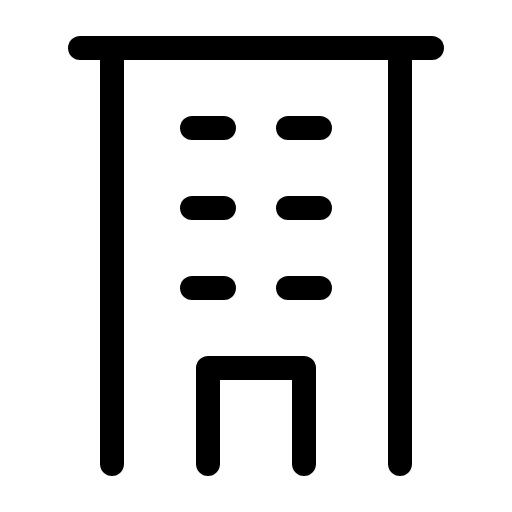
t = 0.00 s
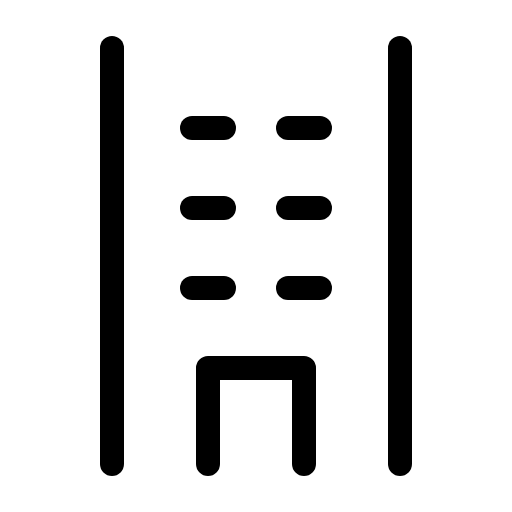
t = 3.00 s
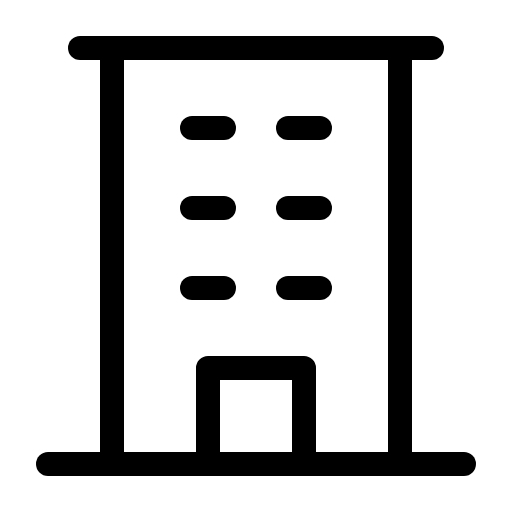
t = 3.38 s
t = 3.75 s: frame unchanged from t = 3.38 s, image omitted
t = 4.13 s: frame unchanged from t = 3.38 s, image omitted

The animated SVG that drew these frames (rendered in a browser with its animation timeline set to each time). Animation: 1 CSS @keyframes rule; one cycle of 4.50 s, repeats indefinitely.

<svg xmlns="http://www.w3.org/2000/svg" viewBox="0 0 256 256">
  <style>
    .draw-line {
      stroke-dasharray: 2000;
      stroke-dashoffset: 0;
    }
    svg:hover .draw-line {
      animation: phosphor-draw-in 1.5s ease-in-out infinite alternate;
    }
    @keyframes phosphor-draw-in {
      0%   { stroke-dashoffset: 2000; }
      100% { stroke-dashoffset: 0; }
    }
  </style><rect width="256" height="256" fill="none"/><line x1="24" y1="232" x2="232" y2="232" fill="none" stroke="currentColor" stroke-linecap="round" stroke-linejoin="round" stroke-width="12" class="draw-line" pathLength="1" style="animation-delay: 0s"/><line x1="56" y1="24" x2="56" y2="232" fill="none" stroke="currentColor" stroke-linecap="round" stroke-linejoin="round" stroke-width="12" class="draw-line" pathLength="1" style="animation-delay: 0.3s"/><line x1="200" y1="232" x2="200" y2="24" fill="none" stroke="currentColor" stroke-linecap="round" stroke-linejoin="round" stroke-width="12" class="draw-line" pathLength="1" style="animation-delay: 0.6s"/><line x1="96" y1="64" x2="112" y2="64" fill="none" stroke="currentColor" stroke-linecap="round" stroke-linejoin="round" stroke-width="12" class="draw-line" pathLength="1" style="animation-delay: 0.9s"/><line x1="144" y1="64" x2="160" y2="64" fill="none" stroke="currentColor" stroke-linecap="round" stroke-linejoin="round" stroke-width="12" class="draw-line" pathLength="1" style="animation-delay: 1.2s"/><line x1="96" y1="104" x2="112" y2="104" fill="none" stroke="currentColor" stroke-linecap="round" stroke-linejoin="round" stroke-width="12" class="draw-line" pathLength="1" style="animation-delay: 1.5s"/><line x1="144" y1="104" x2="160" y2="104" fill="none" stroke="currentColor" stroke-linecap="round" stroke-linejoin="round" stroke-width="12" class="draw-line" pathLength="1" style="animation-delay: 1.8s"/><line x1="96" y1="144" x2="112" y2="144" fill="none" stroke="currentColor" stroke-linecap="round" stroke-linejoin="round" stroke-width="12" class="draw-line" pathLength="1" style="animation-delay: 2.1s"/><line x1="144" y1="144" x2="160" y2="144" fill="none" stroke="currentColor" stroke-linecap="round" stroke-linejoin="round" stroke-width="12" class="draw-line" pathLength="1" style="animation-delay: 2.4s"/><polyline points="104 232 104 184 152 184 152 232" fill="none" stroke="currentColor" stroke-linecap="round" stroke-linejoin="round" stroke-width="12" class="draw-line" pathLength="1" style="animation-delay: 2.7s"/><line x1="40" y1="24" x2="216" y2="24" fill="none" stroke="currentColor" stroke-linecap="round" stroke-linejoin="round" stroke-width="12" class="draw-line" pathLength="1" style="animation-delay: 3s"/></svg>
